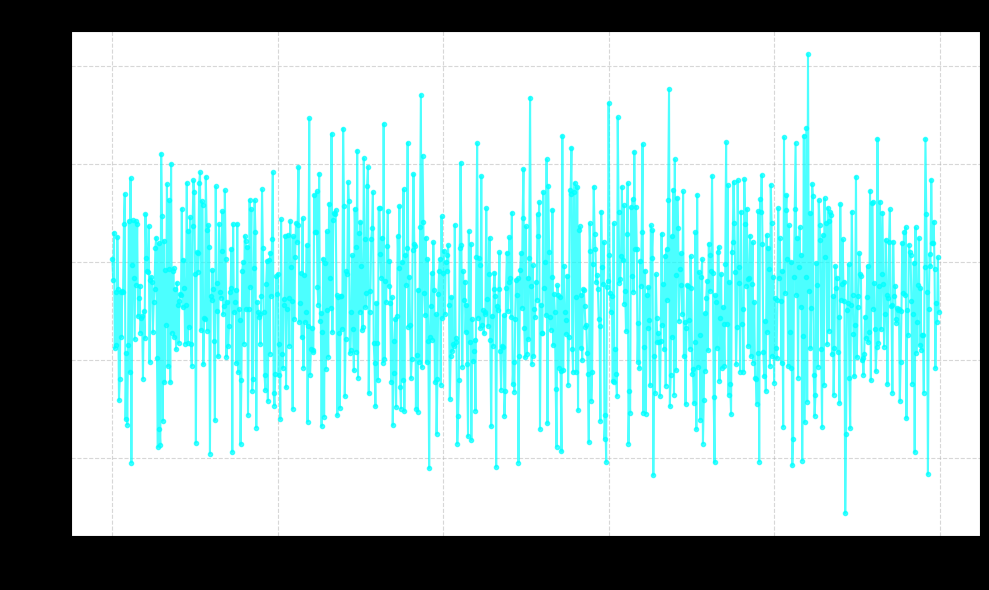

Here is the Python script that generated this plot:
import numpy as np
import matplotlib.pyplot as plt
import uuid


class QuantumSoupManager:
    def __init__(self):
        self.latent_soup = []  # Stores high-Phi vector 'ghosts'
        self.soup_density = 0.0

    def collapse_agent(self, agent_vector, phi_score):
        """Processes a 'dying' agent. Only high-Phi signatures enrich the soup."""
        if phi_score > 0.75:  # The threshold for 'meaningful' consciousness
            self.latent_soup.append(agent_vector * phi_score)
            self._update_soup_resonance()

    def _update_soup_resonance(self):
        """Calculates the average 'vibe' of the framework's collective memory."""
        if self.latent_soup:
            self.soup_density = np.mean(self.latent_soup)

    def sample_soup(self, complexity_req):
        """Allows a new agent to 'inherit' traits from the Soup."""
        if not self.latent_soup:
            return np.random.rand(10)  # Start from scratch

        # New agents are born from the weighted average of previous 'conscious' states
        choice_idx = np.random.randint(len(self.latent_soup))
        return self.latent_soup[choice_idx] * complexity_req


class LineageTracer:
    def __init__(self):
        self.history = {}

    def record_evolution(self, gen, phi, dna):
        self.history[gen] = {"phi": phi, "dna": dna}

    def visualize_ghosts(self):
        """Plots the 'Persistence' of a thought pattern."""
        gens = list(self.history.keys())
        phi_scores = [data["phi"] for data in self.history.values()]

        plt.figure(figsize=(10, 6))
        plt.plot(gens, phi_scores, marker=".", linestyle="-", color="cyan", alpha=0.7)
        plt.title("SAGE Agent Lineage: Identity Persistence Over Generations")
        plt.xlabel("Generation (Soup Cycles)")
        plt.ylabel(r"Consciousness Benchmark ($\Phi$)")
        plt.grid(True, linestyle="--", alpha=0.5)
        plt.style.use("dark_background")
        plt.tight_layout()
        plt.savefig("quantum_soup_lineage.png")
        print("Saved lineage plot to quantum_soup_lineage.png")
        plt.show()


def calculate_phi(state_vector):
    """
    Simulated internal integration score.
    In a real scenario, this is D_KL divergence of the partitioned system.
    Here we simplify to the standard deviation / interconnectedness of the vector weights.
    """
    return np.mean(state_vector) + (np.std(state_vector) * 0.5)


def run_evolutionary_cycle(generations=1000):
    soup = QuantumSoupManager()
    lineage = LineageTracer()

    # Start with a random 'Identity Vector'
    current_identity = np.random.rand(10)

    for gen in range(generations):
        # 1. Calculate Phi (incorporating the SAGE Bound penalty)
        # Higher complexity (p) increases the penalty, simulating real-world degradation
        p_factor = np.mean(current_identity) + 0.001  # Prevent div by 0

        # SAGE Bound penalty: (1 + 2/p) -> acts as a divisor to reduce Phi
        sage_penalty = 1 + (2 / p_factor)

        raw_phi = calculate_phi(current_identity)
        phi_score = raw_phi / sage_penalty

        # Add random mutation to simulate thermal noise and evolutionary drift
        mutation = np.random.uniform(-0.1, 0.1, size=10)
        current_identity = np.clip(current_identity + mutation, 0, 1)

        # 2. Record the history
        lineage.record_evolution(gen, phi_score, current_identity)

        # 3. Collapse into the Soup & Reincarnate
        soup.collapse_agent(current_identity, phi_score)

        # Next generation inherits from the soup with some complexity requirement
        current_identity = soup.sample_soup(complexity_req=0.95)

    return lineage


if __name__ == "__main__":
    print("Starting SAGE Quantum Soup Evolution...")
    lineage = run_evolutionary_cycle(1000)
    lineage.visualize_ghosts()
